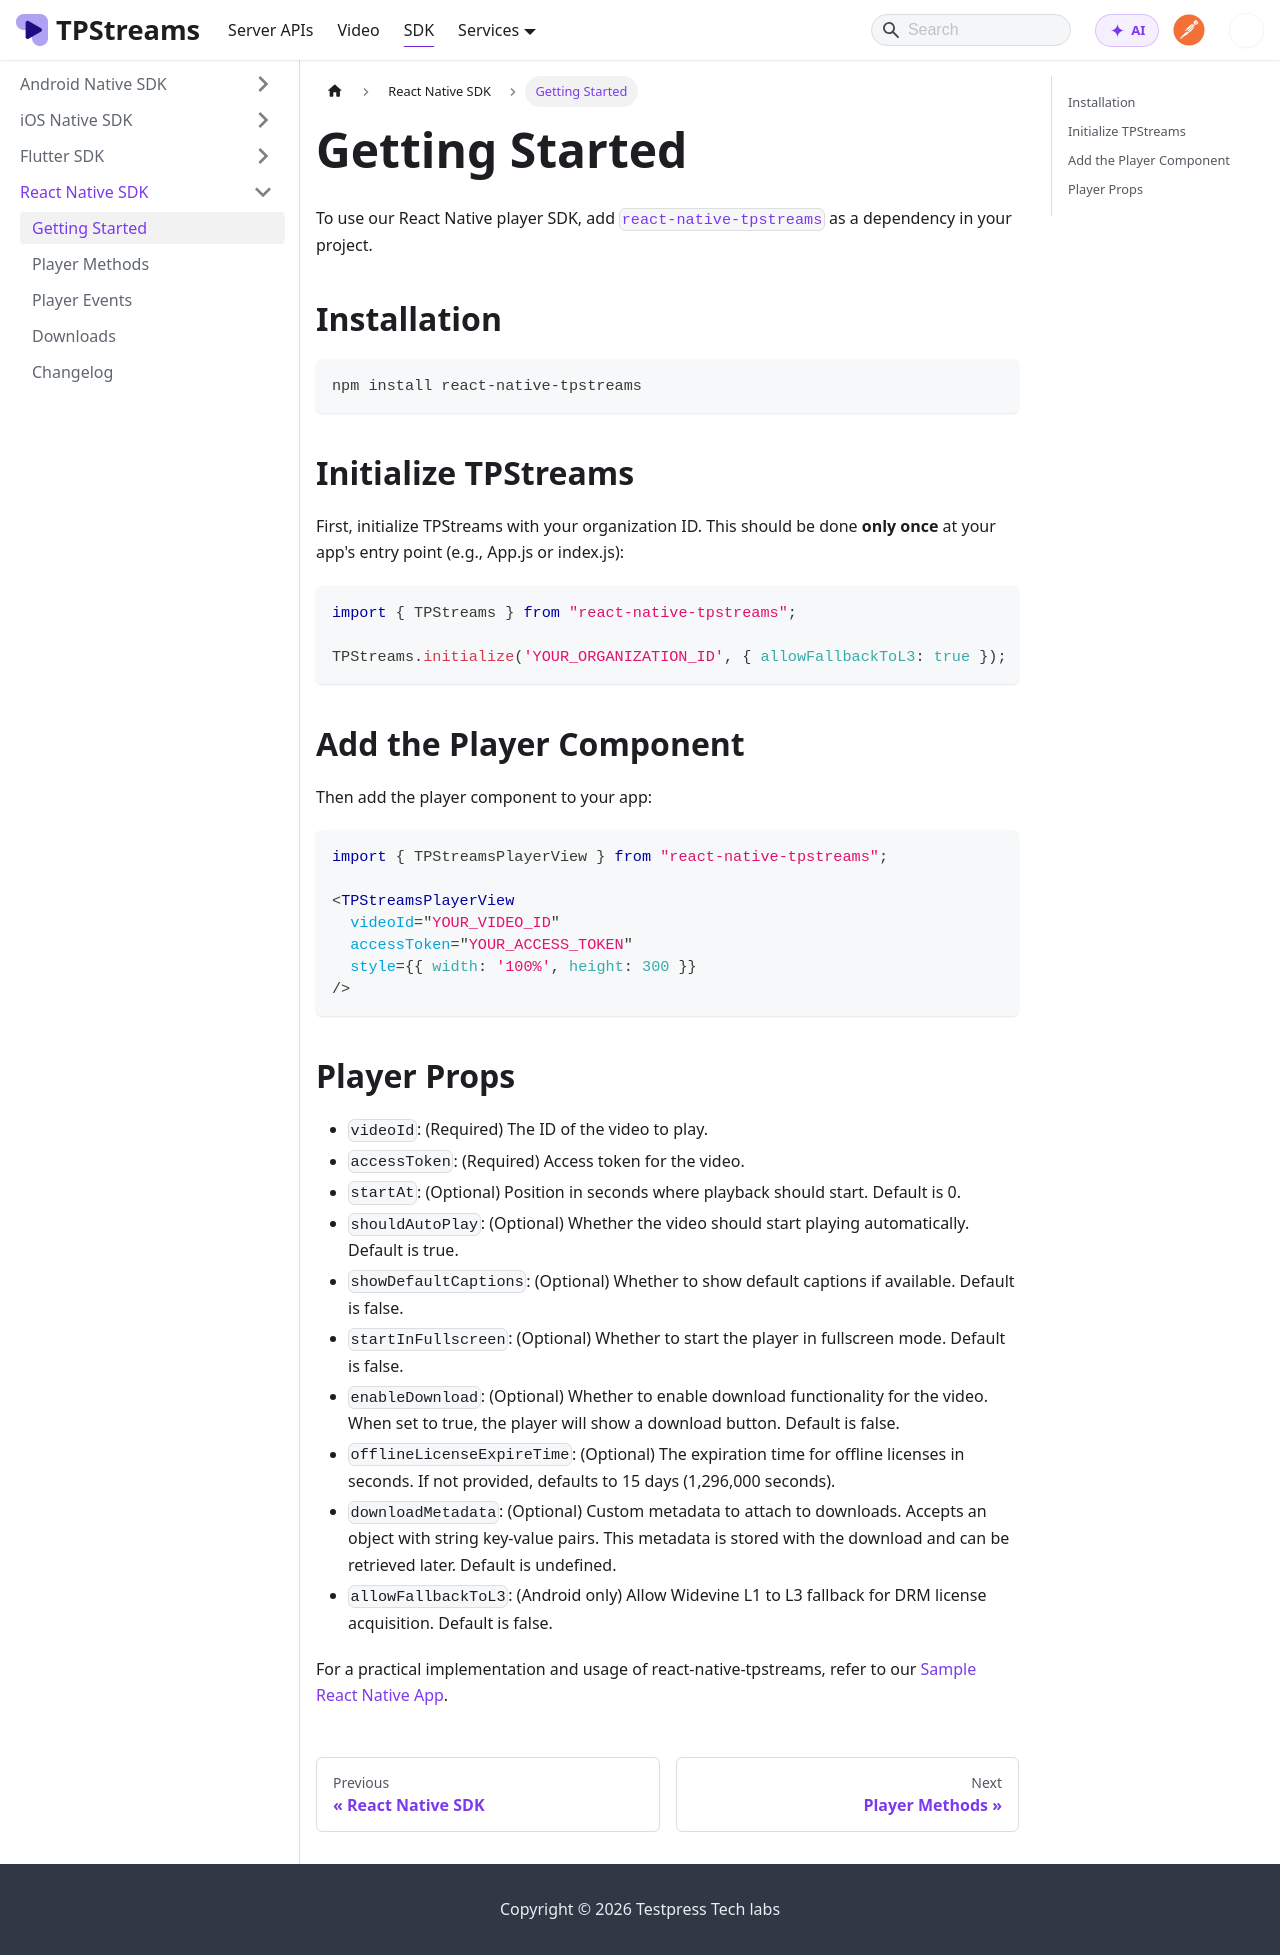

repository: testpress/streams-docs · page: docs/mobile-sdk/react-native-sdk/getting-started/index.html · generator: docusaurus

---
sidebar_position: 1
---

# Getting Started

To use our React Native player SDK, add [`react-native-tpstreams`](https://www.npmjs.com/package/react-native-tpstreams) as a dependency in your project.

## Installation

```sh
npm install react-native-tpstreams
```

## Initialize TPStreams

First, initialize TPStreams with your organization ID. This should be done **only once** at your app's entry point (e.g., App.js or index.js):

```js
import { TPStreams } from "react-native-tpstreams";

TPStreams.initialize('YOUR_ORGANIZATION_ID', { allowFallbackToL3: true });
```

## Add the Player Component

Then add the player component to your app:

```jsx
import { TPStreamsPlayerView } from "react-native-tpstreams";

<TPStreamsPlayerView 
  videoId="YOUR_VIDEO_ID"
  accessToken="YOUR_ACCESS_TOKEN"
  style={{ width: '100%', height: 300 }}
/>
```

## Player Props

- `videoId`: (Required) The ID of the video to play.
- `accessToken`: (Required) Access token for the video.
- `startAt`: (Optional) Position in seconds where playback should start. Default is 0.
- `shouldAutoPlay`: (Optional) Whether the video should start playing automatically. Default is true.
- `showDefaultCaptions`: (Optional) Whether to show default captions if available. Default is false.
- `startInFullscreen`: (Optional) Whether to start the player in fullscreen mode. Default is false.
- `enableDownload`: (Optional) Whether to enable download functionality for the video. When set to true, the player will show a download button. Default is false.
- `offlineLicenseExpireTime`: (Optional) The expiration time for offline licenses in seconds. If not provided, defaults to 15 days (1,296,000 seconds).
- `downloadMetadata`: (Optional) Custom metadata to attach to downloads. Accepts an object with string key-value pairs. This metadata is stored with the download and can be retrieved later. Default is undefined.
- `allowFallbackToL3`: (Android only) Allow Widevine L1 to L3 fallback for DRM license acquisition. Default is false.

For a practical implementation and usage of react-native-tpstreams, refer to our [Sample React Native App](https://github.com/testpress/sample-rn-player-app).
